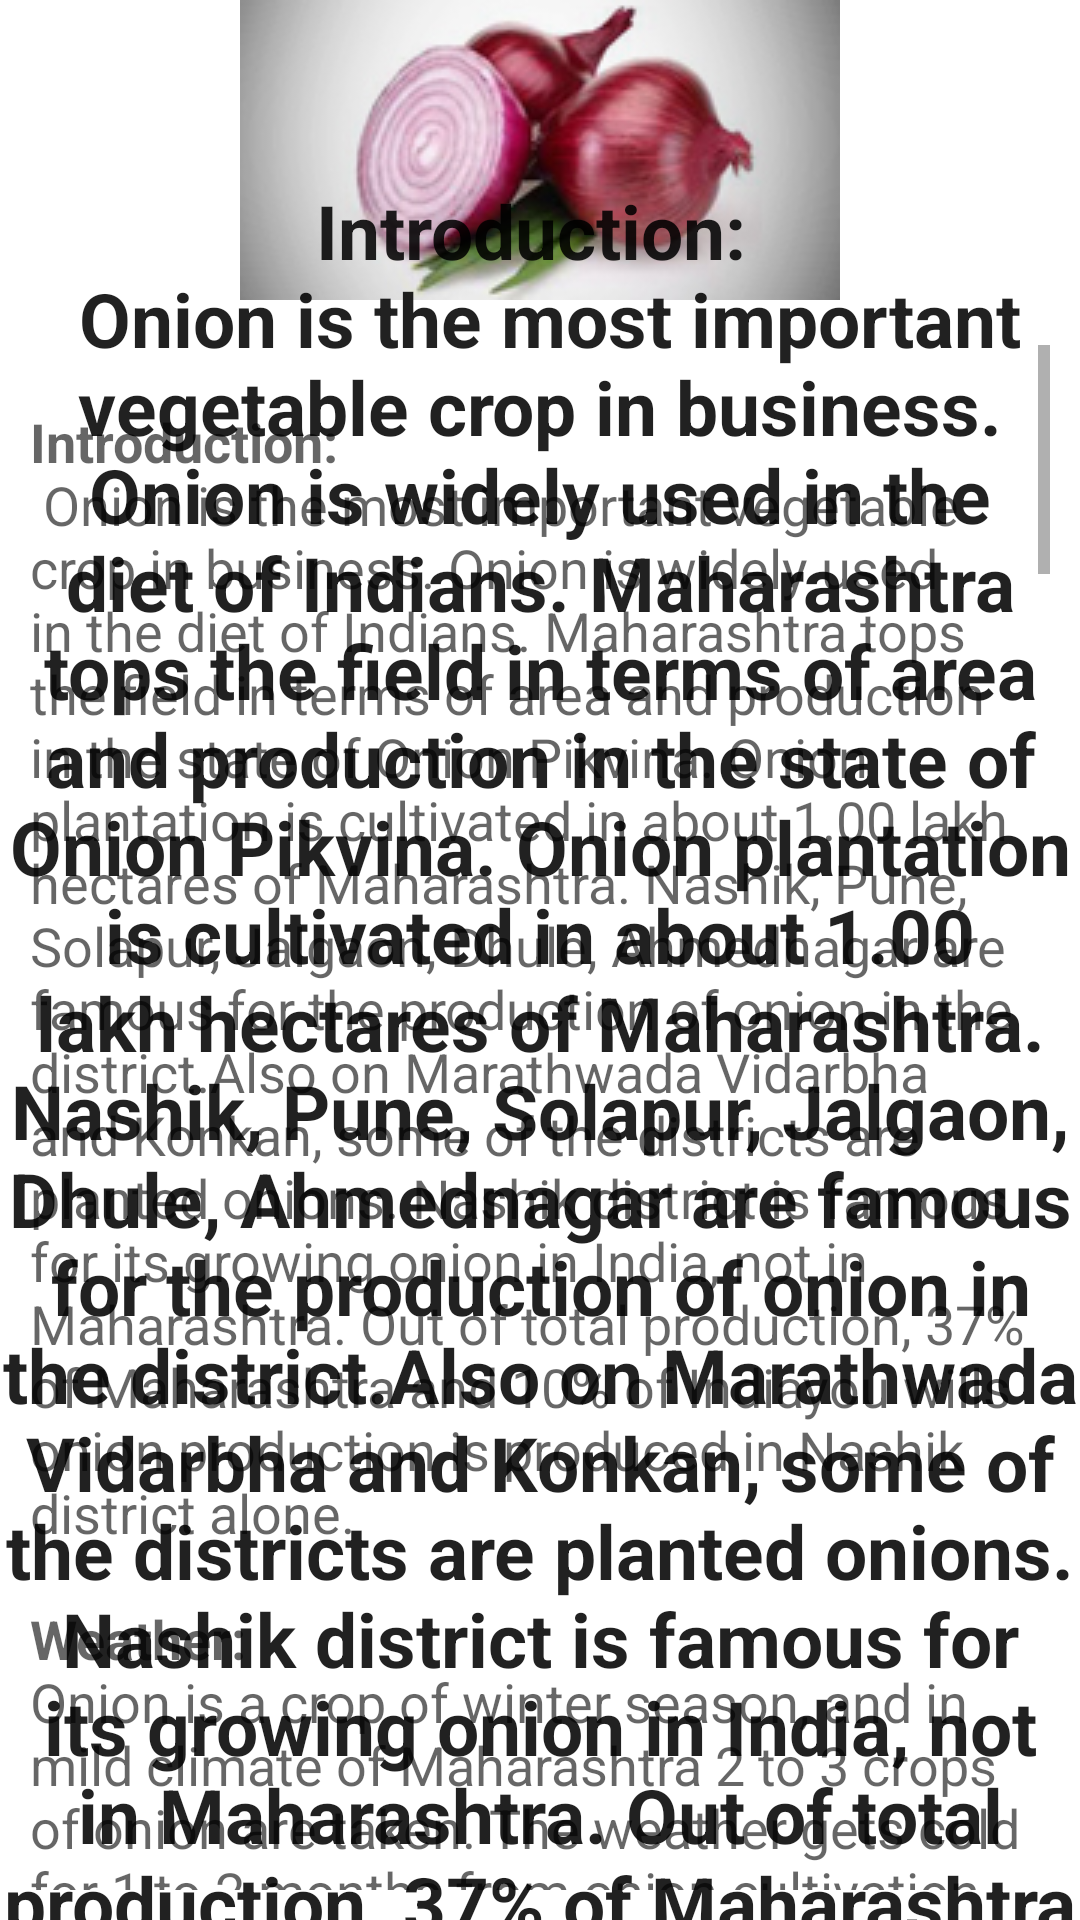

Write the Android layout XML for this screen, with the resource values it uses.
<!-- AndroidManifest.xml: application theme Theme.KrushiSarthi -->
<!-- res/layout/activity_onion.xml -->
<?xml version="1.0" encoding="utf-8"?>
<RelativeLayout xmlns:android="http://schemas.android.com/apk/res/android"
    xmlns:app="http://schemas.android.com/apk/res-auto"
    xmlns:tools="http://schemas.android.com/tools"
    android:layout_width="match_parent"
    android:layout_height="match_parent"
    tools:context=".onion">

    <ImageView
        android:id="@+id/imageView2"
        android:layout_width="match_parent"
        android:layout_height="wrap_content"
        app:srcCompat="@drawable/onion" />
    <TextView
        android:id="@+id/textView1"
        android:layout_width="match_parent"
        android:layout_height="wrap_content"
        android:textAppearance="?android:attr/textAppearanceLarge"
        android:text="@string/onion"
        android:textColor="@color/backgroundcolor"
        android:textStyle="bold"
        android:textSize="25sp"
        android:gravity="center"
        android:layout_marginTop="60dp"/>

    <ScrollView
        android:layout_width="wrap_content"
        android:layout_height="wrap_content"
        android:layout_marginTop="5dp"
        android:padding="10dp"
        android:layout_below="@id/imageView2">

        <LinearLayout
            android:layout_width="wrap_content"
            android:layout_height="wrap_content">



            <TextView
                android:id="@+id/textView2"
                android:layout_marginTop="20dp"
                android:layout_width="wrap_content"
                android:layout_height="wrap_content"
                android:textAppearance="?android:attr/textAppearanceMedium"
                android:text="@string/onion"
                />
        </LinearLayout>
    </ScrollView>

</RelativeLayout>
<!-- resources referenced by this layout -->
<resources>

</resources>
